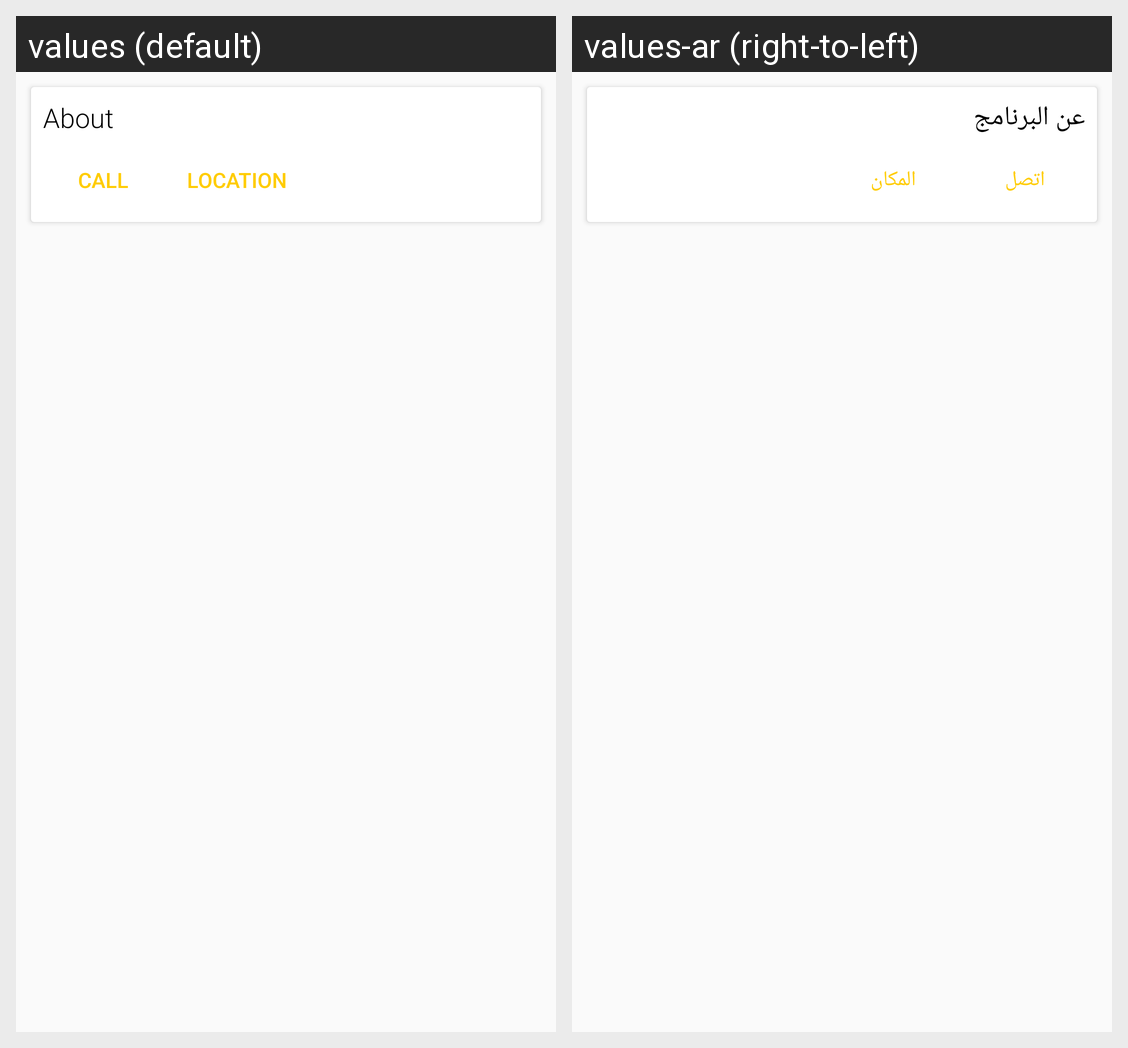

For this localized Android screen grid, give each drawn string resource with its value in every locale shown.
Android screen res/layout/adapter_list_no_image_card.xml rendered under 2 locales, left to right: values (default), values-ar (right-to-left). Device: Nexus 5 (rendered at 1080×1920; each locale shown at half size, 540×960, under a caption strip naming it); theme AppTheme.
Strings drawn on this screen, with the default value and each locale's value (text and hints the layout hard-codes, and strings that could not be matched under every locale, appear in the picture but are not listed):

about
  values: About
  values-ar: عن البرنامج

call
  values: Call
  values-ar: اتصل

location
  values: Location
  values-ar: المكان
